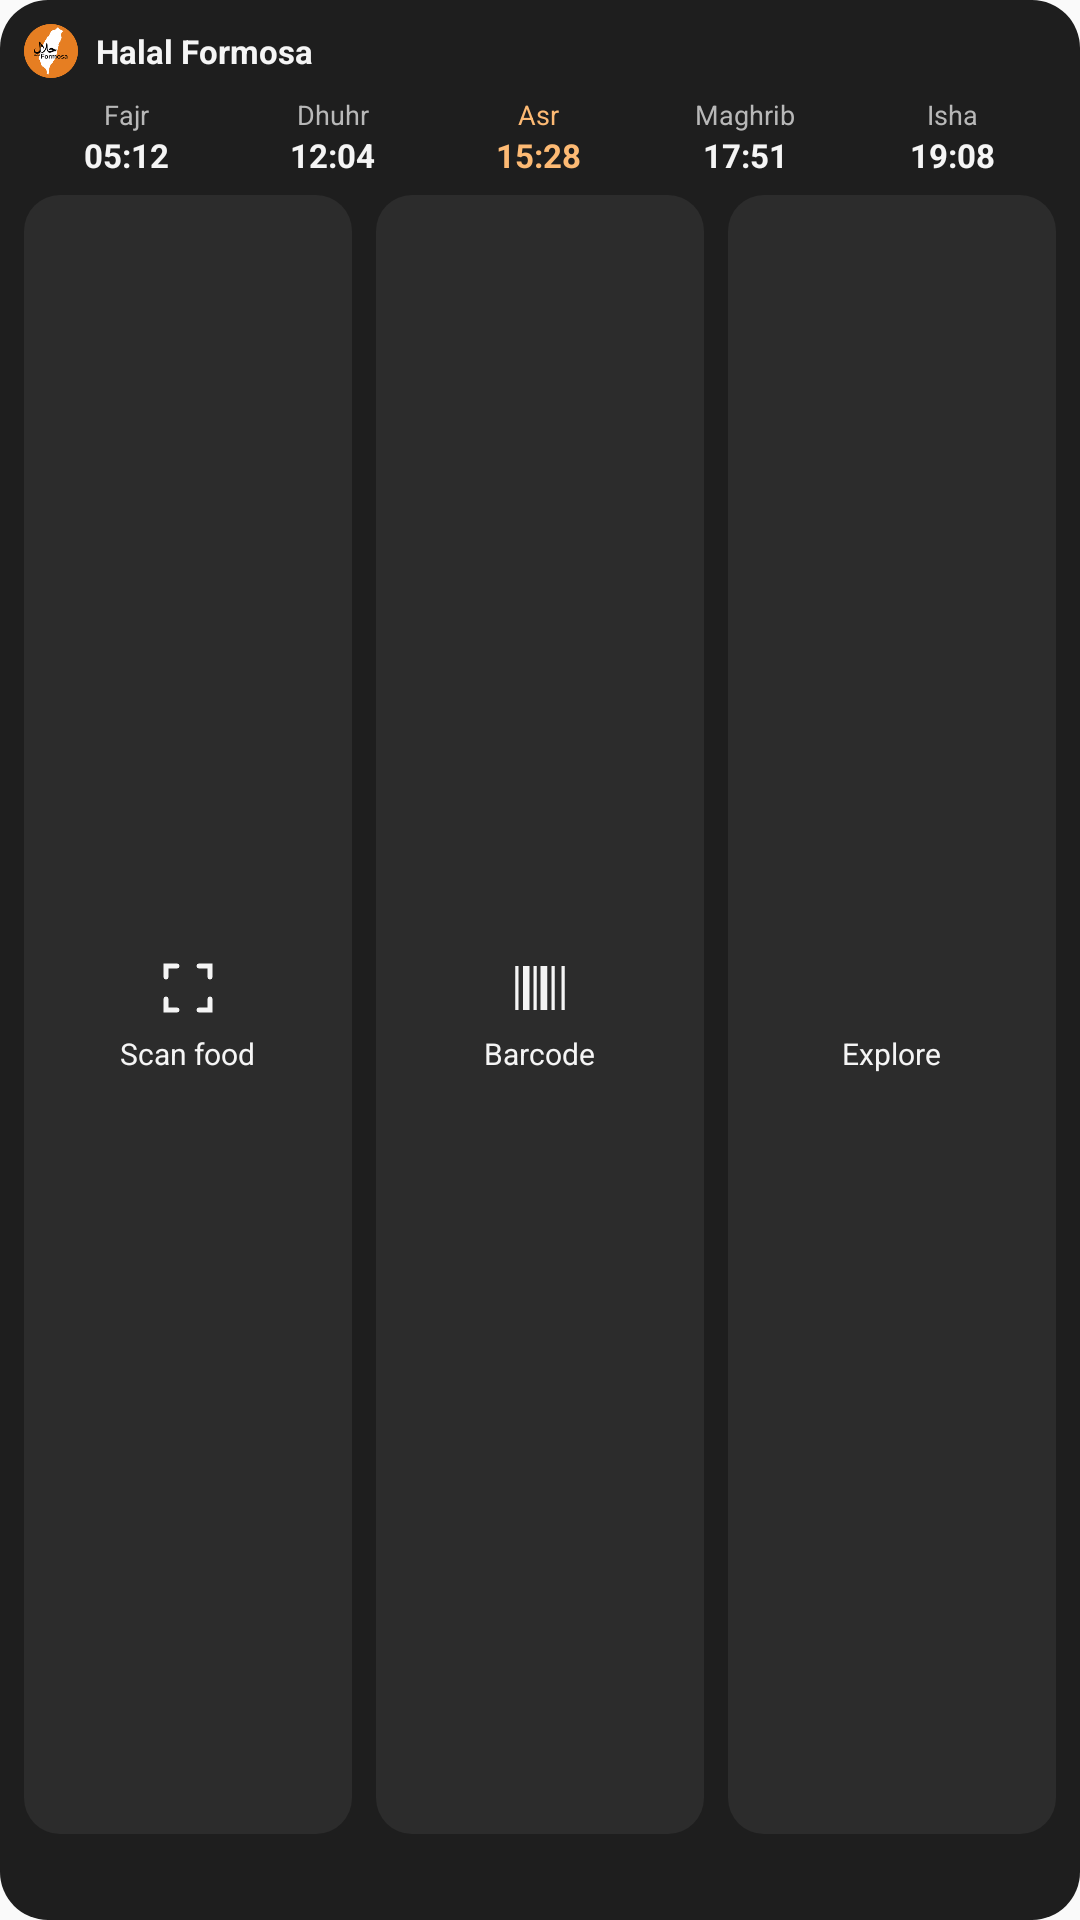

Produce the Android XML layout that renders to this screen, including the resource entries it uses.
<!-- AndroidManifest.xml: application theme AppTheme -->
<!-- res/layout/widget_quick_actions_dark_2x.xml -->
<?xml version="1.0" encoding="utf-8"?>
<LinearLayout xmlns:android="http://schemas.android.com/apk/res/android"
    android:layout_width="match_parent"
    android:layout_height="match_parent"
    android:orientation="vertical"
    android:gravity="top"
    android:padding="8dp"
    android:background="@drawable/widget_background_dark">

    <LinearLayout
        android:layout_width="wrap_content"
        android:layout_height="wrap_content"
        android:orientation="horizontal"
        android:gravity="center_vertical"
        android:paddingBottom="6dp">

        <ImageView
            android:layout_width="18dp"
            android:layout_height="18dp"
            android:src="@mipmap/ic_launcher_round"
            android:contentDescription="@string/app_name" />

        <TextView
            android:layout_width="wrap_content"
            android:layout_height="wrap_content"
            android:layout_marginStart="6dp"
            android:text="@string/app_name"
            android:textSize="11sp"
            android:textStyle="bold"
            android:textColor="@color/widget_dark_text" />
    </LinearLayout>

    <include
        layout="@layout/widget_prayer_strip_dark"
        android:layout_width="match_parent"
        android:layout_height="wrap_content"
        android:layout_marginBottom="6dp" />

    <LinearLayout
        android:layout_width="match_parent"
        android:layout_height="0dp"
        android:layout_weight="1"
        android:orientation="horizontal">

        <LinearLayout
            android:id="@+id/widget_btn_scan"
            android:layout_width="0dp"
            android:layout_height="match_parent"
            android:layout_weight="1"
            android:layout_marginEnd="4dp"
            android:orientation="vertical"
            android:gravity="center"
            android:paddingTop="10dp"
            android:paddingBottom="10dp"
            android:background="@drawable/widget_button_bg_dark">

            <ImageView
                android:layout_width="22dp"
                android:layout_height="22dp"
                android:src="@drawable/ic_widget_scan"
                android:tint="@color/widget_dark_text"
                android:contentDescription="@string/widget_action_scan" />

            <TextView
                android:layout_width="wrap_content"
                android:layout_height="wrap_content"
                android:layout_marginTop="4dp"
                android:text="@string/widget_action_scan"
                android:textSize="10sp"
                android:textColor="@color/widget_dark_text" />
        </LinearLayout>

        <LinearLayout
            android:id="@+id/widget_btn_barcode"
            android:layout_width="0dp"
            android:layout_height="match_parent"
            android:layout_weight="1"
            android:layout_marginStart="4dp"
            android:layout_marginEnd="4dp"
            android:orientation="vertical"
            android:gravity="center"
            android:paddingTop="10dp"
            android:paddingBottom="10dp"
            android:background="@drawable/widget_button_bg_dark">

            <ImageView
                android:layout_width="22dp"
                android:layout_height="22dp"
                android:src="@drawable/ic_widget_barcode"
                android:tint="@color/widget_dark_text"
                android:contentDescription="@string/widget_action_barcode" />

            <TextView
                android:layout_width="wrap_content"
                android:layout_height="wrap_content"
                android:layout_marginTop="4dp"
                android:text="@string/widget_action_barcode"
                android:textSize="10sp"
                android:textColor="@color/widget_dark_text" />
        </LinearLayout>

        <LinearLayout
            android:id="@+id/widget_btn_explore"
            android:layout_width="0dp"
            android:layout_height="match_parent"
            android:layout_weight="1"
            android:layout_marginStart="4dp"
            android:orientation="vertical"
            android:gravity="center"
            android:paddingTop="10dp"
            android:paddingBottom="10dp"
            android:background="@drawable/widget_button_bg_dark">

            <ImageView
                android:layout_width="22dp"
                android:layout_height="22dp"
                android:src="@drawable/ic_widget_map"
                android:tint="@color/widget_dark_text"
                android:contentDescription="@string/widget_action_explore" />

            <TextView
                android:layout_width="wrap_content"
                android:layout_height="wrap_content"
                android:layout_marginTop="4dp"
                android:text="@string/widget_action_explore"
                android:textSize="10sp"
                android:textColor="@color/widget_dark_text" />
        </LinearLayout>

    </LinearLayout>

    <TextView
        android:id="@+id/widget_quota_text"
        android:layout_width="match_parent"
        android:layout_height="wrap_content"
        android:layout_marginTop="6dp"
        android:gravity="center"
        android:textSize="11sp"
        android:textColor="@color/widget_dark_muted"
        tools:text="3 scans left today"
        xmlns:tools="http://schemas.android.com/tools" />

</LinearLayout>
<!-- res/layout/widget_prayer_strip_dark.xml (included above) -->
<?xml version="1.0" encoding="utf-8"?>
<LinearLayout xmlns:android="http://schemas.android.com/apk/res/android"
    android:id="@+id/widget_prayer_strip"
    android:layout_width="match_parent"
    android:layout_height="wrap_content"
    android:orientation="horizontal">

    <LinearLayout
        android:id="@+id/widget_prayer_fajr"
        android:layout_width="0dp"
        android:layout_height="wrap_content"
        android:layout_weight="1"
        android:orientation="vertical"
        android:gravity="center">

        <TextView
            android:id="@+id/widget_prayer_fajr_name"
            android:layout_width="wrap_content"
            android:layout_height="wrap_content"
            android:text="@string/widget_prayer_fajr"
            android:textSize="9sp"
            android:textColor="@color/widget_dark_muted" />

        <TextView
            android:id="@+id/widget_prayer_fajr_time"
            android:layout_width="wrap_content"
            android:layout_height="wrap_content"
            android:text="@string/widget_prayer_sample_fajr"
            android:textSize="11sp"
            android:textStyle="bold"
            android:textColor="@color/widget_dark_text" />
    </LinearLayout>

    <LinearLayout
        android:id="@+id/widget_prayer_dhuhr"
        android:layout_width="0dp"
        android:layout_height="wrap_content"
        android:layout_weight="1"
        android:orientation="vertical"
        android:gravity="center">

        <TextView
            android:id="@+id/widget_prayer_dhuhr_name"
            android:layout_width="wrap_content"
            android:layout_height="wrap_content"
            android:text="@string/widget_prayer_dhuhr"
            android:textSize="9sp"
            android:textColor="@color/widget_dark_muted" />

        <TextView
            android:id="@+id/widget_prayer_dhuhr_time"
            android:layout_width="wrap_content"
            android:layout_height="wrap_content"
            android:text="@string/widget_prayer_sample_dhuhr"
            android:textSize="11sp"
            android:textStyle="bold"
            android:textColor="@color/widget_dark_text" />
    </LinearLayout>

    <LinearLayout
        android:id="@+id/widget_prayer_asr"
        android:layout_width="0dp"
        android:layout_height="wrap_content"
        android:layout_weight="1"
        android:orientation="vertical"
        android:gravity="center">

        <TextView
            android:id="@+id/widget_prayer_asr_name"
            android:layout_width="wrap_content"
            android:layout_height="wrap_content"
            android:text="@string/widget_prayer_asr"
            android:textSize="9sp"
            android:textColor="@color/widget_dark_accent" />

        <TextView
            android:id="@+id/widget_prayer_asr_time"
            android:layout_width="wrap_content"
            android:layout_height="wrap_content"
            android:text="@string/widget_prayer_sample_asr"
            android:textSize="11sp"
            android:textStyle="bold"
            android:textColor="@color/widget_dark_accent" />
    </LinearLayout>

    <LinearLayout
        android:id="@+id/widget_prayer_maghrib"
        android:layout_width="0dp"
        android:layout_height="wrap_content"
        android:layout_weight="1"
        android:orientation="vertical"
        android:gravity="center">

        <TextView
            android:id="@+id/widget_prayer_maghrib_name"
            android:layout_width="wrap_content"
            android:layout_height="wrap_content"
            android:text="@string/widget_prayer_maghrib"
            android:textSize="9sp"
            android:textColor="@color/widget_dark_muted" />

        <TextView
            android:id="@+id/widget_prayer_maghrib_time"
            android:layout_width="wrap_content"
            android:layout_height="wrap_content"
            android:text="@string/widget_prayer_sample_maghrib"
            android:textSize="11sp"
            android:textStyle="bold"
            android:textColor="@color/widget_dark_text" />
    </LinearLayout>

    <LinearLayout
        android:id="@+id/widget_prayer_isha"
        android:layout_width="0dp"
        android:layout_height="wrap_content"
        android:layout_weight="1"
        android:orientation="vertical"
        android:gravity="center">

        <TextView
            android:id="@+id/widget_prayer_isha_name"
            android:layout_width="wrap_content"
            android:layout_height="wrap_content"
            android:text="@string/widget_prayer_isha"
            android:textSize="9sp"
            android:textColor="@color/widget_dark_muted" />

        <TextView
            android:id="@+id/widget_prayer_isha_time"
            android:layout_width="wrap_content"
            android:layout_height="wrap_content"
            android:text="@string/widget_prayer_sample_isha"
            android:textSize="11sp"
            android:textStyle="bold"
            android:textColor="@color/widget_dark_text" />
    </LinearLayout>

</LinearLayout>
<!-- resources referenced by this layout -->
<resources>
  <color name="widget_dark_accent">#FDBA74</color>
  <color name="widget_dark_muted">#B8B8B8</color>
  <color name="widget_dark_text">#F5F5F5</color>
  <!-- drawable ic_widget_barcode (drawable) -->
  <?xml version="1.0" encoding="utf-8"?>
  <vector xmlns:android="http://schemas.android.com/apk/res/android"
      android:width="24dp"
      android:height="24dp"
      android:viewportWidth="24"
      android:viewportHeight="24">
      <path
          android:fillColor="#000000"
          android:pathData="M3,4h1.2v16h-1.2z M5.8,4h2.4v16h-2.4z M9.6,4h1.2v16h-1.2z M12.2,4h2.4v16h-2.4z M16.2,4h1.2v16h-1.2z M19.8,4h1.2v16h-1.2z" />
  </vector>
  <!-- drawable ic_widget_scan (drawable) -->
  <?xml version="1.0" encoding="utf-8"?>
  <vector xmlns:android="http://schemas.android.com/apk/res/android"
      android:width="24dp"
      android:height="24dp"
      android:viewportWidth="24"
      android:viewportHeight="24">
      <path
          android:strokeColor="#000000"
          android:strokeWidth="1.8"
          android:strokeLineCap="round"
          android:pathData="M4,8 L4,4.5 L4,4 L8,4 M16,4 L20,4 L20,4.5 L20,8 M20,16 L20,19.5 L20,20 L16,20 M8,20 L4,20 L4,19.5 L4,16" />
  </vector>
  <!-- drawable widget_background_dark (drawable) -->
  <?xml version="1.0" encoding="utf-8"?>
  <shape xmlns:android="http://schemas.android.com/apk/res/android" android:shape="rectangle">
      <solid android:color="@color/widget_dark_bg" />
      <corners android:radius="16dp" />
  </shape>
  <!-- drawable widget_button_bg_dark (drawable) -->
  <?xml version="1.0" encoding="utf-8"?>
  <shape xmlns:android="http://schemas.android.com/apk/res/android" android:shape="rectangle">
      <solid android:color="@color/widget_dark_button_bg" />
      <corners android:radius="12dp" />
  </shape>
  <!-- mipmap ic_launcher_round: png bitmap (mipmap-hdpi, 4340 bytes) -->
  <string name="app_name">Halal Formosa</string>
  <string name="widget_action_barcode">Barcode</string>
  <string name="widget_action_explore">Explore</string>
  <string name="widget_action_scan">Scan food</string>
  <string name="widget_prayer_asr">Asr</string>
  <string name="widget_prayer_dhuhr">Dhuhr</string>
  <string name="widget_prayer_fajr">Fajr</string>
  <string name="widget_prayer_isha">Isha</string>
  <string name="widget_prayer_maghrib">Maghrib</string>
  <string name="widget_prayer_sample_asr" translatable="false">15:28</string>
  <string name="widget_prayer_sample_dhuhr" translatable="false">12:04</string>
  <string name="widget_prayer_sample_fajr" translatable="false">05:12</string>
  <string name="widget_prayer_sample_isha" translatable="false">19:08</string>
  <string name="widget_prayer_sample_maghrib" translatable="false">17:51</string>
  <style name="AppTheme" parent="Theme.AppCompat.Light.DarkActionBar">
          
          <item name="colorPrimary">@color/colorPrimary</item>
          <item name="colorPrimaryDark">@color/colorPrimaryDark</item>
          <item name="colorAccent">@color/colorAccent</item>
      </style>
  <color name="widget_dark_bg">#1E1E1E</color>
  <color name="widget_dark_button_bg">#2C2C2C</color>
  <!-- not gathered from this repository: default colours our renderer supplied (Android Studio template values) -->
  <color name="colorPrimary">#FF6200EE</color>
  <color name="colorPrimaryDark">#FF3700B3</color>
  <color name="colorAccent">#FF03DAC5</color>
</resources>
